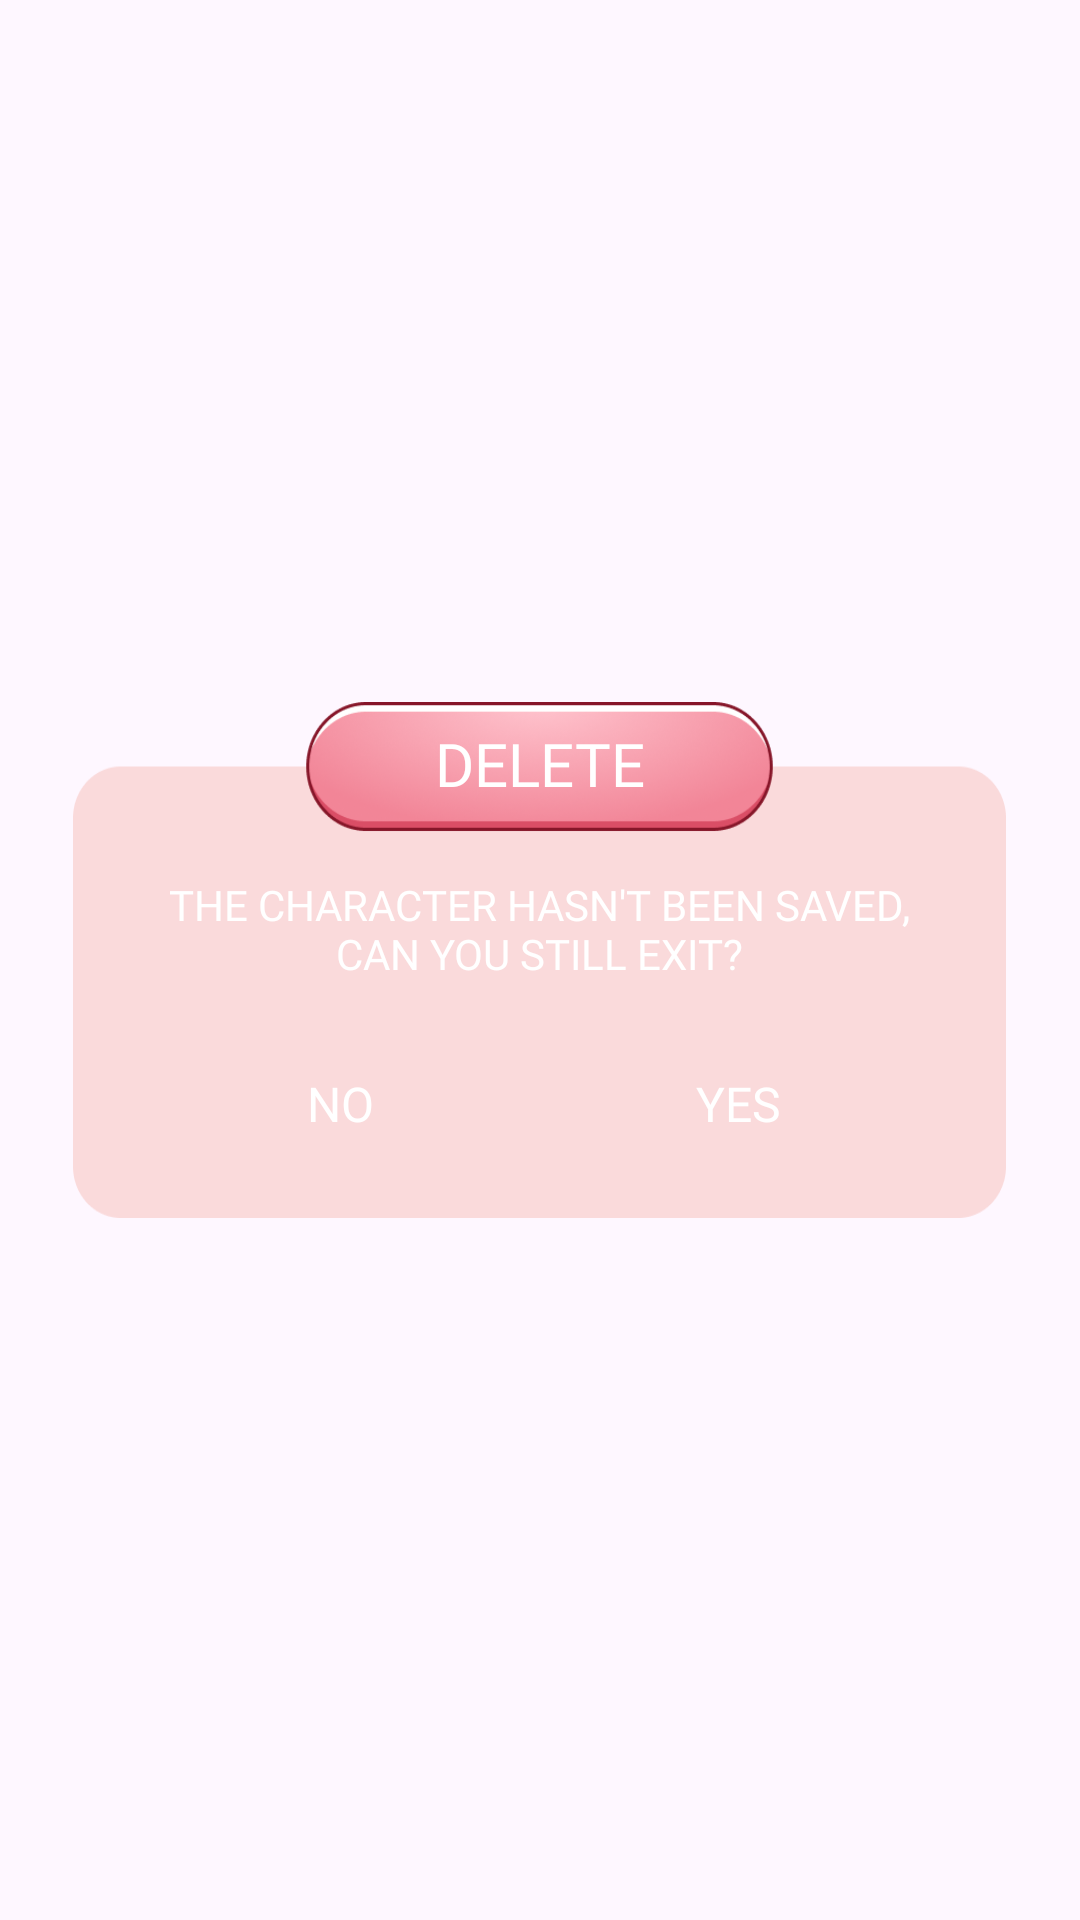

Write the Android layout XML for this screen, with the resource values it uses.
<!-- AndroidManifest.xml: application theme Theme.BaseProject -->
<!-- res/layout/dialog_confirm.xml -->
<?xml version="1.0" encoding="utf-8"?>
<layout xmlns:android="http://schemas.android.com/apk/res/android"
    xmlns:app="http://schemas.android.com/apk/res-auto">
    
    <FrameLayout
        android:id="@+id/flOutSide"
        android:layout_width="match_parent"
        android:layout_height="match_parent">

        
        <androidx.cardview.widget.CardView
            android:id="@+id/layoutMain"
            app:cardBackgroundColor="@color/transparent"
            android:layout_width="wrap_content"
            android:layout_height="wrap_content"
            android:layout_gravity="center"
            android:layout_marginHorizontal="16dp"
            app:cardCornerRadius="8dp"
            app:cardElevation="0dp">

            <androidx.constraintlayout.widget.ConstraintLayout
                android:id="@+id/containerDialog"
                android:layout_width="311dp"
                android:layout_height="172dp"
                android:background="@drawable/bg_dialog_delete_exit">

                <TextView
                    android:id="@+id/tvTitle"
                    style="@style/single_marquee"
                    android:layout_width="0dp"
                    android:layout_height="wrap_content"
                    android:layout_marginHorizontal="70dp"
                    android:layout_marginTop="2dp"
                    android:background="@color/transparent"
                    android:fontFamily="@font/chewy_regular"
                    android:gravity="center"
                    android:paddingVertical="5dp"
                    android:text="@string/delete"
                    android:textColor="#FFFFFF"
                    android:textSize="20sp"
                    app:layout_constraintEnd_toEndOf="parent"
                    app:layout_constraintStart_toStartOf="parent"
                    app:layout_constraintTop_toTopOf="parent" />

                
                <TextView
                    android:id="@+id/tvDescription"
                    android:layout_width="0dp"
                    android:layout_height="wrap_content"
                    android:layout_marginTop="0dp"
                    android:fontFamily="@font/cherry_bomb_regular"
                    android:gravity="center"
                    android:paddingHorizontal="24dp"
                    android:text="@string/do_you_want_to_exit"
                    android:textColor="#FFFFFF"
                    android:textSize="14sp"
                    app:layout_constraintEnd_toEndOf="parent"
                    app:layout_constraintStart_toStartOf="parent"
                    app:layout_constraintBottom_toTopOf="@id/llButtons"
                    app:layout_constraintTop_toBottomOf="@id/tvTitle" />

                <LinearLayout
                    android:id="@+id/llButtons"
                    android:layout_width="0dp"
                    android:layout_height="wrap_content"
                    android:layout_marginHorizontal="35dp"
                    android:layout_marginBottom="16dp"
                    android:gravity="center"
                    android:orientation="horizontal"
                    app:layout_constraintBottom_toBottomOf="parent"
                    app:layout_constraintEnd_toEndOf="parent"
                    app:layout_constraintStart_toStartOf="parent">

                    
                    <TextView
                        android:id="@+id/btnNo"
                        android:layout_width="88dp"
                        android:layout_height="44dp"
                        android:layout_weight="1"
                        android:fontFamily="@font/cherry_bomb_regular"
                        android:gravity="center"
                        android:paddingVertical="6dp"
                        android:text="@string/no"
                        android:textColor="#FFFFFF"
                        android:textSize="16sp" />

                    
                    <TextView
                        android:id="@+id/btnYes"
                        android:layout_width="88dp"
                        android:layout_height="44dp"
                        android:layout_marginStart="24dp"
                        android:layout_weight="1"
                        android:fontFamily="@font/cherry_bomb_regular"
                        android:gravity="center"
                        android:paddingVertical="9dp"
                        android:text="@string/yes"
                        android:textColor="@color/white"
                        android:textSize="16sp" />
                </LinearLayout>

            </androidx.constraintlayout.widget.ConstraintLayout>

            <ImageView
                android:id="@+id/spin"
                android:layout_width="42dp"
                android:layout_height="42dp"
                android:layout_gravity="center"
                android:src="@drawable/ic_loading"
                android:visibility="gone" />

        </androidx.cardview.widget.CardView>

    </FrameLayout>
</layout>
<!-- resources referenced by this layout -->
<resources>
  <color name="transparent">#00FFFFFF</color>
  <color name="white">#FFFFFFFF</color>
  <!-- drawable bg_dialog_delete_exit: png bitmap (drawable, 46450 bytes) -->
  <!-- drawable ic_loading: png bitmap (drawable, 3860 bytes) -->
  <string name="delete">DELETE</string>
  <string name="do_you_want_to_exit">THE CHARACTER HASN\'T BEEN SAVED, CAN YOU STILL EXIT?</string>
  <string name="no">NO</string>
  <string name="yes">YES</string>
  <style name="single_marquee">
          <item name="android:singleLine">true</item>
          <item name="android:ellipsize">marquee</item>
          <item name="android:marqueeRepeatLimit">marquee_forever</item>
      </style>
  <style name="Theme.BaseProject" parent="Base.Theme.BaseProject" />
  <style name="Base.Theme.BaseProject" parent="Theme.Material3.DayNight.NoActionBar">
          <item name="android:windowTranslucentStatus">false</item>
          <item name="android:statusBarColor">@android:color/transparent</item>
          <item name="android:windowSoftInputMode">adjustResize</item>
      </style>
</resources>
